3-way image classification set "dataset" from GitHub (AtheerAzaizeh/morhping-detection); label vocabulary: morph, morphed spliced image, real image.

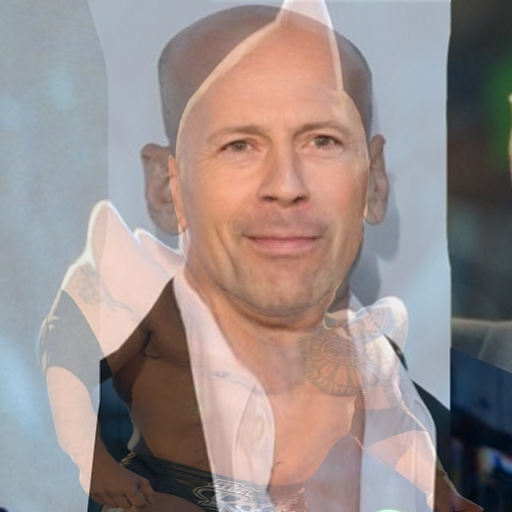
Label: morph

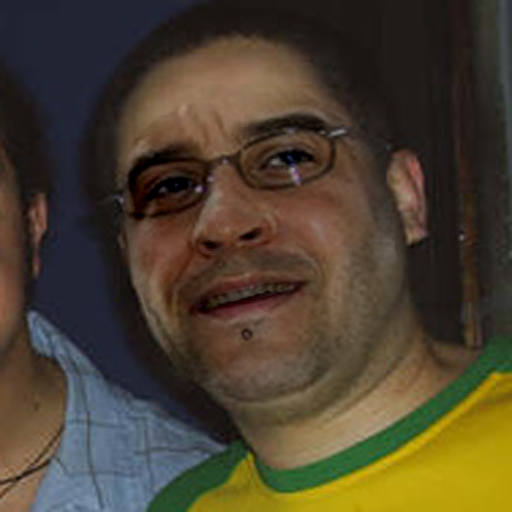
Label: morphed spliced image

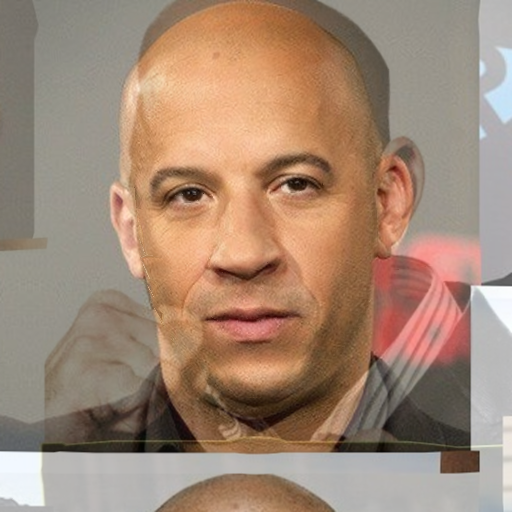
Label: morph

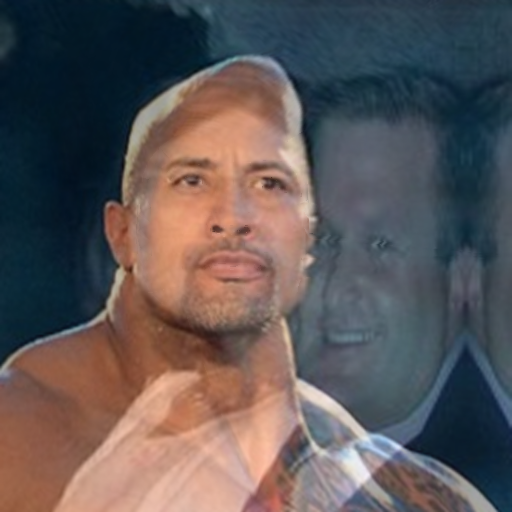
Label: morph

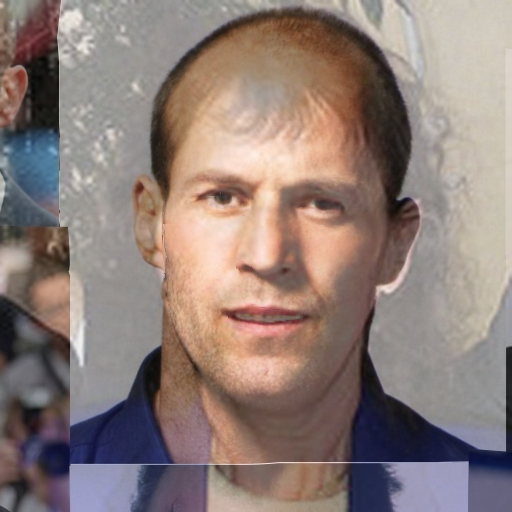
Label: morph

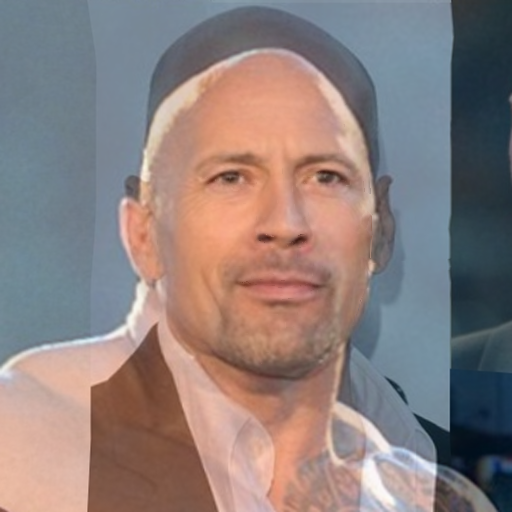
Label: morph
